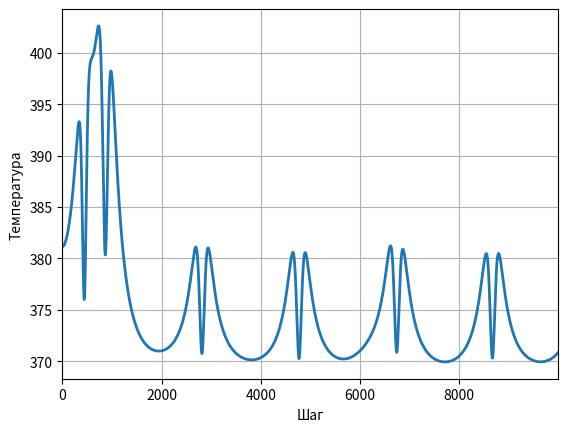
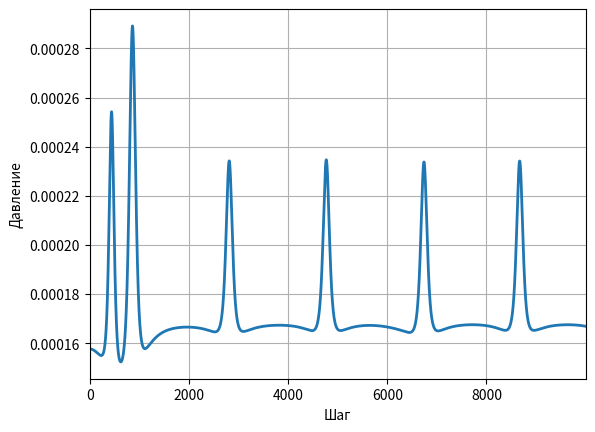
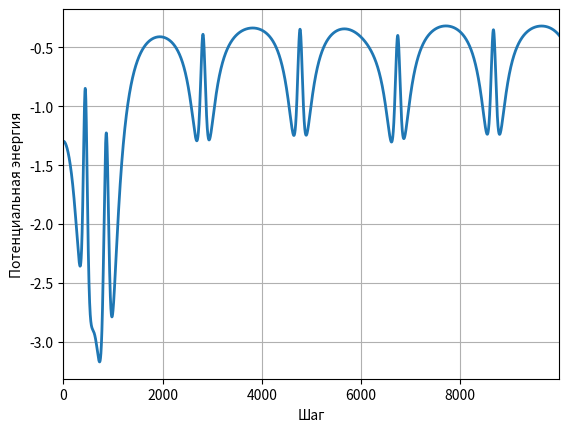
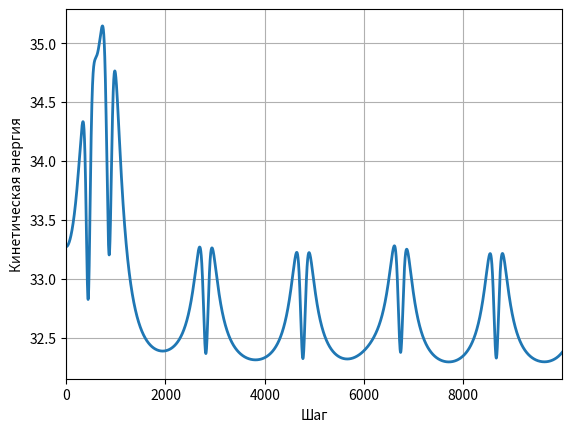
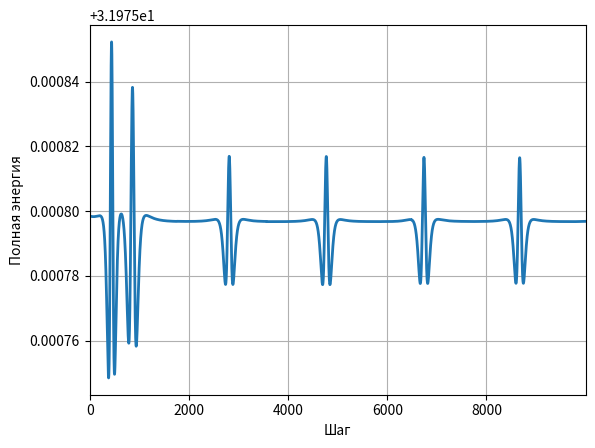

The matplotlib source for these figures, in order:
import numpy as np
import math as mt
import matplotlib.pyplot as plt
import logging

# Единицы
A = 1e-10
kb = 0.008314 # Постояная Больцмана
sig = 3.73 # Сигма
eps = 148 * kb # Эписилон
NA = 6.022 * 1e23 # Число Авагадро
R = kb * NA # Универсальная газовая постояная

logging.basicConfig(filename='output.dat', level=logging.DEBUG)


class MMD:
    def __init__(self, rho, box, temp, ndim, cutoff, dt, Q):
        self.mass = 16.04       # Масса молекулы метана в г/моль
        self.box = box          # Размер коробки
        self.temp = temp        # Температура
        self.ndim = ndim        # Размер коробки
        self.cutoff = cutoff    # Срез
        self.V = self.box*self.box*self.box   # объем коробки 
        self.rho = rho          # Плотность
        self.dt = dt            # Шаг времени
        self.Q = Q              

    def PBC(self, c):
        """
        Работа с массивом и условиями PBC и MIC
        :param c: переданный массив 
        :return: Новый массив PBC/MIC
        """
        nPart = len(c)
        for i in range(nPart):
            for j in range(i + 1, nPart):
                # compute distance and adjust for PBC
                xyz = c[i, :] - c[j, :]
                for k, f in enumerate(xyz):
                    if f < -self.box / 2:
                        n = mt.floor((-self.box / 2 - f) / self.box) + 1
                        xyz[k] += self.box * n
                    elif f > self.box / 2:
                        n = mt.floor((f - self.box / 2) / self.box) + 1
                        xyz[k] -= self.box * n
        return c

    def rho_to_num(self):
        """
        Функция для расчета количества частиц по плотности
        :return: Количество частиц
        """
        N = float(self.rho) * (int(self.box) ** 3) * 3.75 * (10 ** (-5))
        # Вычисление выражения выглядит следующим образом; единицы указаны в квадратных скобках
        # N_частицы = rho[кг м^-3] * (L_коробки [10^-10 m])^3 * 6.023*10^23[молекул/моль]/ 16.04 [ 10^-3 кг/моль]
        # N_частицы = rho*(L_коробки**3)*3.755*(10**(-5)) [молекул]
        # print("Количество частиц метана: ", int(N))
        return int(N)

    def rdf(xyz, LxLyLz, n_bins=100, r_range=(0.01, 10.0)):
        """
        радиальная функция распределения пар
        :xyz: координаты в формате xyz на кадр
        :LxLyLz: длина блока в векторном формате.
        :n_bins: количество бинов
        :r_range: диапазон для вычисления
        """

        g_r, edges = np.histogram([0], bins=n_bins, range=r_range)
        g_r[0] = 0
        g_r = g_r.astype(np.float64)
        rho = 0

        for i, xyz_i in enumerate(xyz):
            xyz_j = np.vstack([xyz[:i], xyz[i + 1:]])
            d = np.abs(xyz_i - xyz_j)
            d = np.where(d > 0.5 * LxLyLz, LxLyLz - d, d)
            d = np.sqrt(np.sum(d ** 2, axis=-1))
            temp_g_r, _ = np.histogram(d, bins=n_bins, range=r_range)
            g_r += temp_g_r

        rho += (i + 1) / np.prod(LxLyLz)
        r = 0.5 * (edges[1:] + edges[:-1])
        V = 4./3. * np.pi * (np.power(edges[1:], 3) - np.power(edges[:-1], 3))
        norm = rho * i
        g_r /= norm * V

        return r, g_r

    def init_grid(self):
        """
        Функция для инициализации 3D-массива для системы
        :return: Массив с координатами системы
        """
        nPart = self.rho_to_num()
        # массив для координат
        coords = np.zeros((nPart, 3))
        # Количество частиц в каждой линии решетки
        nstart, nstop = 1/16 * self.box, 15/16 * self.box
        n = int(nPart ** (1 / 3))
        # Шаг решетки
        spac = (nstop - nstart) / n
        # индексация
        index = np.zeros(3)
        # Назначать позиции частиц
        for part in range(nPart):
                coords[part, :] = (index * spac) + nstart
                # Продвигать позицию частицы
                index[0] += 1
                # если достигнута последняя точка решетки, перейти к следующей строке
                if index[0] == n:
                    index[0] = 0
                    index[1] += 1
                    if index[1] == n:
                        index[1] = 0
                        index[2] += 1
        return coords - self.box/2, self.box

    def init_vel(self, coords):
        """
        Инициализация начальных скоростей частиц системы и установка скорости на ноль
        :coords: Координаты частиц в системе
        :return: Начальная скорость системы
        """
        N_part = len(coords)
        vels = np.random.uniform(0, 1, size=(N_part, self.ndim))  # случайные скорости
        vels_magn2 = np.sum(np.square(vels), axis=1)
        sumv = np.sum(np.sqrt(vels_magn2), axis=0)          # сумма всех скоростей
        sumv2 = np.sum(vels_magn2, axis=0)                # сумма кинетической энергии
        sumv = sumv/N_part                  # Скорость центра масс
        sumv2 = sumv2/N_part                 # средняя квадратичная скорость
        fs = mt.sqrt(self.ndim * kb * self.temp / (self.mass * sumv2 * 1e4))   # масштаб
        vels = (vels-sumv) * fs           # смещение центра масс скорости к нулю
        return vels

    def lj_force(self, coords):
        """
        Расчет межчастичных сил в системе с использованием потенциала ЛД
        :coords: Координаты частиц в системе
        :return: Массив с межчастичными силами в системе
        """
        # Пустой массив для сил
        forces = np.zeros(coords.shape)
        # Количество частиц
        nPart = np.shape(coords)[0]
        cutoff2 = self.cutoff * self.cutoff
        sig6 = sig ** 6
        sig12 = sig6 * sig6
        lj1 = 48 * eps * sig12
        lj2 = 24 * eps * sig6

        # вычислить силы между всеми частицами
        for i in range(nPart-1):
            for j in range(i + 1, nPart):
                # вычислить расстояние и скорректировать PBC
                xyz = coords[i, :] - coords[j, :]
                for k, c in enumerate(xyz):
                    if c < -self.box / 2:
                        n = mt.floor((-self.box / 2 - c) / self.box) + 1
                        xyz[k] += self.box * n
                    elif c > self.box / 2:
                        n = mt.floor((c - self.box / 2) / self.box) + 1
                        xyz[k] -= self.box * n
                vec = xyz
                rij2 = (vec ** 2).sum(axis=-1)
                if rij2 < cutoff2:
                    r2inv = 1 / rij2
                    r6inv = r2inv * r2inv * r2inv
                    force = (r2inv * r6inv * (lj1 * r6inv - lj2))
                    forces[i, :] += vec * force
                    forces[j, :] -= vec * force
                else:
                    forces[i, :] += vec * 0
                    forces[j, :] -= vec * 0
        return forces

    def pe_pressure(self, coords):
        """
        Расчет потенциальной энергии и давления системы
        :coords: Координаты частиц в системе
        :return: Потенциальная энергия и давление
        """
        N = self.rho_to_num()
        num_density = N / self.V
        Potential_energy = 0
        P_int = 0   
        nPart = coords.shape[0]
        cutoff2 = self.cutoff * self.cutoff
        # 
        for i in range(nPart):
            for j in range(i + 1, nPart):
                xyz = coords[i, :] - coords[j, :]
                for k, c in enumerate(xyz):
                    if c < -self.box / 2:
                        n = mt.floor((-self.box / 2 - c) / self.box) + 1
                        xyz[k] += self.box * n
                    elif c > self.box / 2:
                        n = mt.floor((c - self.box / 2) / self.box) + 1
                        xyz[k] -= self.box * n
                vec = xyz
                rij2 = (vec ** 2).sum(axis=-1)
                sig6 = sig ** 6
                sig12 = sig6 * sig6
                if rij2 < cutoff2:
                    r2inv = 1 / rij2
                    r6inv = r2inv * r2inv * r2inv
                    r12inv = r6inv * r6inv
                    Potential_energy += 4 * eps * ((sig12 * r12inv) - (sig6 * r6inv))
                    P_int += 4 * eps * ((-12 * sig12 * r12inv) + (6 * sig6 * r6inv))   # Конфиг. вклад давления
        pressure = (num_density * kb * self.temp) - (P_int / (3 * self.V))  # финальное полное давление
        return Potential_energy, pressure

    def temp_ke(self, vels):
        """
        Функция для расчета кинетической энергии и температуры системы
        :vels: Скорости частиц в системе
        :return: Кинетическая энергия и температура
        """
        nPart = vels.shape[0]
        vels2 = np.sum(np.power(vels, 2))
        kinetic_Energy = (0.5 * self.mass * vels2) * 1e4
        Temperature = kinetic_Energy / (0.5 * self.ndim * nPart * kb)
        return kinetic_Energy, Temperature

    def velocity_verlet_thermostat(self, position, velocity, forces, psi):
        """
        Реализация интегратора скорости-верле с термостатом
        :param position: Координаты частиц в системе
        :param Velocity: Скорости частиц в системе.
        :param force: Силы между частицами в системе.
        :парам пси:
        :return: Положение, скорость, силы и psi системы для следующего временного шага
        """
        dt2 = self.dt * self.dt
        imass = 1/self.mass
        nPart = position.shape[0]
        # обновление позиции для следующего временного шага
        position += velocity * self.dt + dt2 * 0.5 * ((forces * imass * 1e-4) - (psi * velocity))
        position = self.PBC(position)
        KE = self.temp_ke(velocity)[0]
        self.temp = self.temp_ke(velocity)[1]
        psi_half = psi + (self.dt * (0.5 / self.Q) * ((KE/nPart) - (1.5 * kb * self.temp)))
        v_half = velocity + (0.5 * self.dt * ((imass * forces * 1e-4) - (psi_half * velocity)))
        # обновление сил
        forces = self.lj_force(position)
        # рассчитать пси и скорости при t + dt и обновить силы
        KE_half = self.temp_ke(v_half)[0]
        self.temp = self.temp_ke(v_half)[1]
        psi = psi_half + (self.dt * 0.5 / self.Q) * ((KE_half/nPart) - (1.5 * kb * self.temp))
        velocity = (v_half + (0.5 * self.dt * forces * imass * 1e-4)) / (1 + (0.5 * self.dt * psi))
        return position, velocity, forces, psi


if __name__ == '__main__':
    md = MMD(rho=1.6, box=50, temp=400, ndim=3, cutoff=50, dt=1, Q=100)
    Position, _ = md.init_grid()
    velocity = md.init_vel(Position)
    fcs = np.zeros(np.shape(Position))
    psi = 0
    Nfreq = 100
    run = 10000
    logging.debug('Init_temp: {}'.format(md.temp))
    logging.debug('Rho: {}'.format(md.rho))
    logging.debug('Q: {}'.format(md.Q))
    temp_arr = []
    press_arr = []
    pe_arr = []
    ke_arr = []
    te_arr = []
    for step in range(run):
        # Position, velocity, fcs = md1.velocity_Verlet(Position, velocity, fcs)
        Position, velocity, fcs, psi = md.velocity_verlet_thermostat(Position, velocity, fcs, psi)
        md.temp = md.temp_ke(velocity)[1]
        temp_arr.append(md.temp)
        vels2sum = vels2 = np.sum(np.power(velocity, 2))
        Pressure = md.pe_pressure(Position)[1]
        press_arr.append(Pressure)
        Potential_Energy = md.pe_pressure(Position)[0]
        pe_arr.append(Potential_Energy)
        Kinetic_Energy = md.temp_ke(velocity)[0]
        ke_arr.append(Kinetic_Energy)
        Total_energy = Kinetic_Energy + Potential_Energy
        te_arr.append(Total_energy)
        if step % Nfreq == 0:
            logging.debug('Step: {}'.format(step))
            logging.debug('Vels2: {}'.format(vels2sum))
            logging.debug('temperature: {}'.format(md.temp))
            logging.debug('pressure: {}'.format(Pressure))
            logging.debug('pe: {}'.format(Potential_Energy))
            logging.debug('ke: {}'.format(Kinetic_Energy))
            logging.debug('te: {}'.format(Total_energy))
            logging.debug('\n')
    print("Готово.")

    stps = [step for step in range(run)]
    plt.figure()
    plt.plot(stps, temp_arr, lw=2)
    plt.xlabel('Шаг')
    plt.xlim([stps[0], stps[-1]])
    plt.ylabel('Температура')
    plt.grid()

    plt.figure()
    plt.plot(stps, press_arr, lw=2)
    plt.xlabel('Шаг')
    plt.xlim([stps[0], stps[-1]])
    plt.ylabel('Давление')
    plt.grid()

    plt.figure()
    plt.plot(stps, pe_arr, lw=2)
    plt.xlabel('Шаг')
    plt.xlim([stps[0], stps[-1]])
    plt.ylabel('Потенциальная энергия')
    plt.grid()

    plt.figure()
    plt.plot(stps, ke_arr, lw=2)
    plt.xlabel('Шаг')
    plt.xlim([stps[0], stps[-1]])
    plt.ylabel('Кинетическая энергия')
    plt.grid()

    plt.figure()
    plt.plot(stps, te_arr, lw=2)
    plt.xlabel('Шаг')
    plt.xlim([stps[0], stps[-1]])
    plt.ylabel('Полная энергия')
    plt.grid()

    plt.show()
